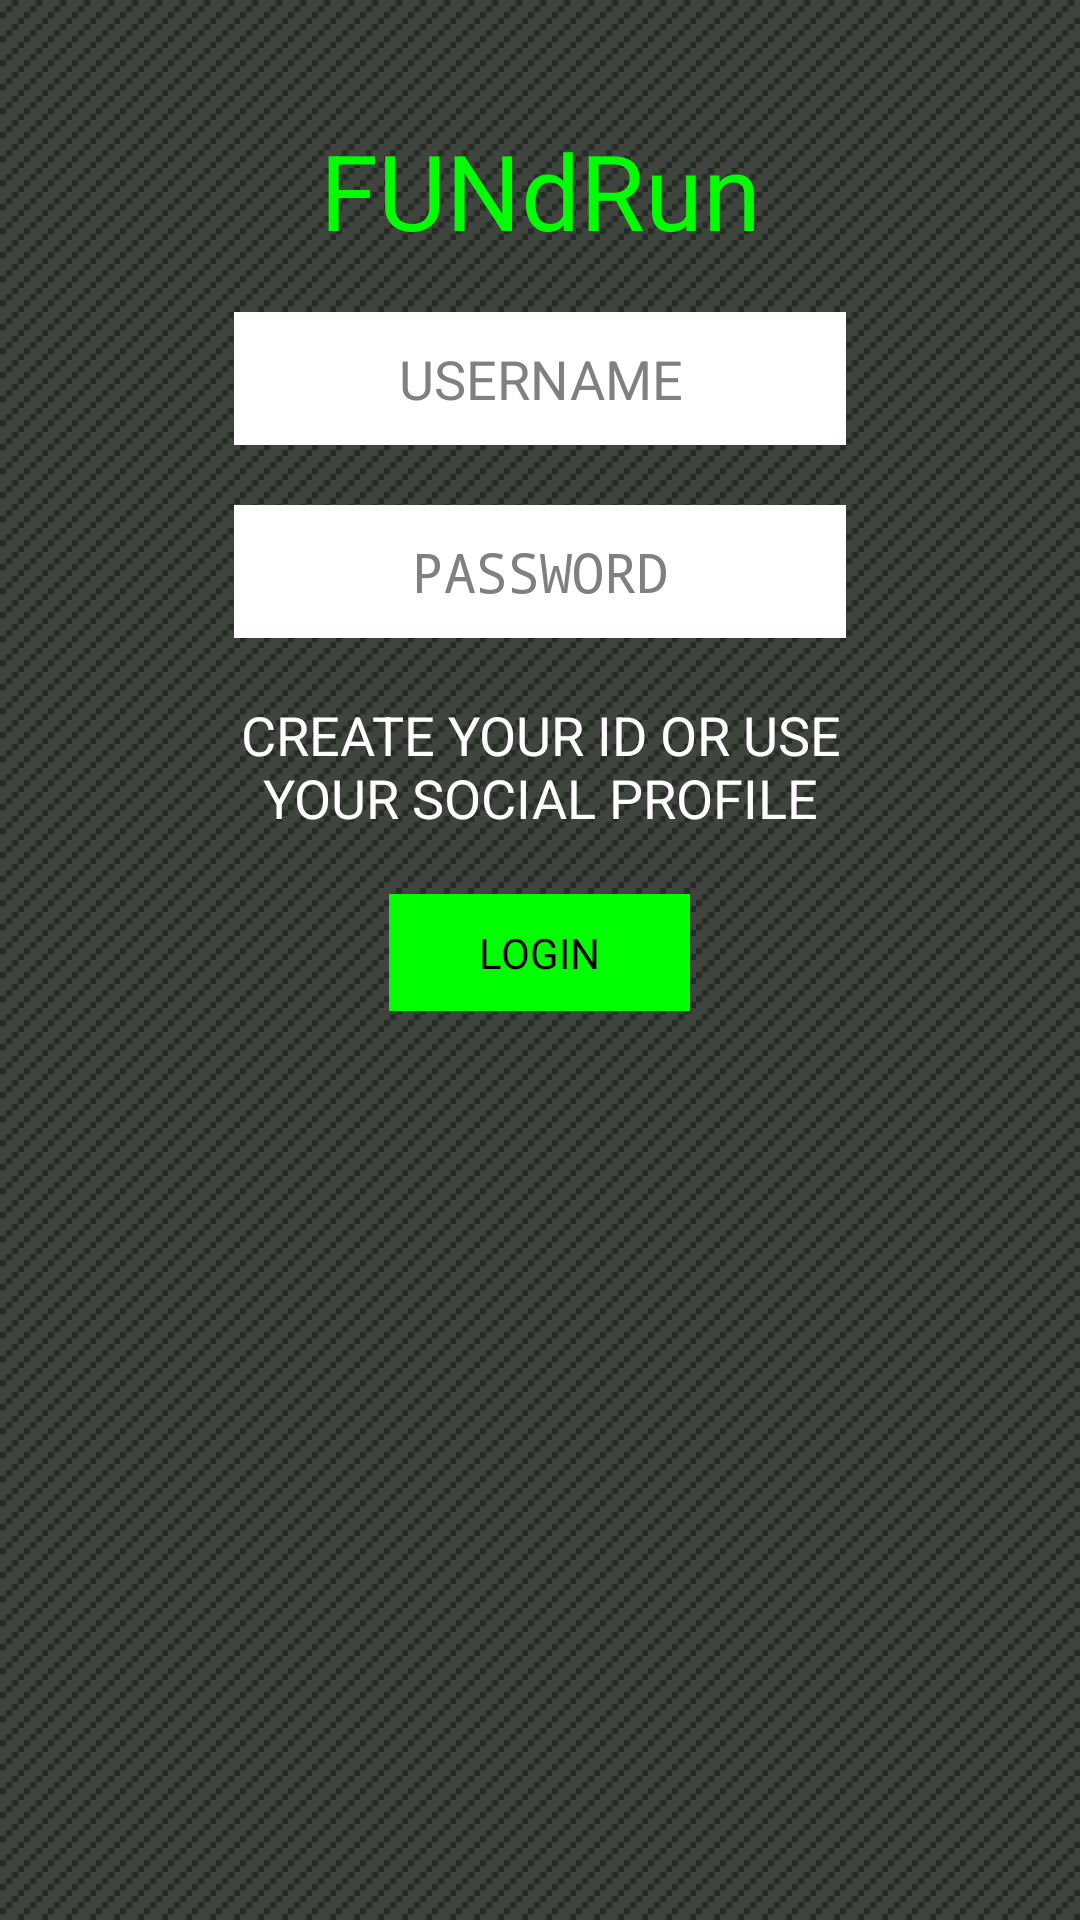

Write the Android layout XML for this screen, with the resource values it uses.
<!-- AndroidManifest.xml: application theme AppTheme -->
<!-- res/layout/fragment_main.xml -->
<LinearLayout xmlns:android="http://schemas.android.com/apk/res/android"
    android:layout_width="match_parent"
    android:layout_height="match_parent"
    android:orientation="horizontal"
    android:padding="10dp" >

    <View
        android:layout_width="0dp"
        android:layout_height="match_parent"
        android:layout_weight="20" />

    <LinearLayout
        android:layout_width="0dp"
        android:layout_height="match_parent"
        android:layout_weight="60"
        android:orientation="vertical"
        android:focusable="true"
        android:focusableInTouchMode="true" >

        <Space
            android:layout_width="match_parent"
            android:layout_height="30dp" />

        <TextView
            android:id="@+id/textView1"
            android:layout_width="match_parent"
            android:layout_height="44dp"
            android:gravity="center_vertical|center_horizontal"
            android:text="FUNdRun"
            android:textAppearance="?android:attr/textAppearanceLarge"
            android:textColor="#00FF00"
            android:textSize="35sp" />

        <Space
            android:layout_width="match_parent"
            android:layout_height="20dp" />

        <EditText
            android:id="@+id/user"
            android:layout_width="match_parent"
            android:layout_height="wrap_content"
            android:background="#FFFFFF"
            android:ems="10"
            android:gravity="center_vertical|center_horizontal"
            android:hint="USERNAME"
            android:inputType="text"
            android:minLines="1"
            android:paddingBottom="10dp"
            android:paddingTop="10dp"
            android:textColor="#000000" />

        <Space
            android:layout_width="match_parent"
            android:layout_height="10dp" />

        <EditText
            android:id="@+id/pass"
            android:layout_width="match_parent"
            android:layout_height="wrap_content"
            android:layout_marginTop="10dp"
            android:background="#FFFFFF"
            android:ems="10"
            android:gravity="center_vertical|center_horizontal"
            android:hint="PASSWORD"
            android:inputType="textPassword"
            android:paddingBottom="10dp"
            android:paddingTop="10dp" />

        <Space
            android:layout_width="match_parent"
            android:layout_height="20dp" />

        <TextView
            android:id="@+id/textView2"
            android:layout_width="match_parent"
            android:layout_height="wrap_content"
            android:gravity="center_vertical|center_horizontal"
            android:text="CREATE YOUR ID OR USE YOUR SOCIAL PROFILE"
            android:textAppearance="?android:attr/textAppearanceMedium"
            android:textColor="#FFFFFF" />

        <Space
            android:layout_width="match_parent"
            android:layout_height="10dp" />

        <Button
            android:id="@+id/login"
            android:layout_width="wrap_content"
            android:layout_height="wrap_content"
            android:layout_gravity="center_horizontal"
            android:layout_marginTop="10dp"
            android:background="#00FF00"
            android:paddingBottom="10dp"
            android:paddingLeft="30dp"
            android:paddingRight="30dp"
            android:paddingTop="10dp"
            android:text="LOGIN" />

        <Space
            android:layout_width="match_parent"
            android:layout_height="30dp" />

    </LinearLayout>

    <View
        android:layout_width="0dp"
        android:layout_height="match_parent"
        android:layout_weight="20" />

</LinearLayout>
<!-- resources referenced by this layout -->
<resources>
  <style name="AppTheme" parent="AppBaseTheme">
      	<item name="android:windowBackground">@drawable/app_background</item>
          
      </style>
  <style name="AppBaseTheme" parent="android:Theme.Light">
          
      </style>
  <!-- drawable app_background (drawable) -->
  <?xml version="1.0" encoding="utf-8"?>
      <bitmap xmlns:android="http://schemas.android.com/apk/res/android"
          android:src="@drawable/pattern_8x8"
          android:tileMode="repeat" />
  <!-- drawable pattern_8x8: png bitmap (drawable, 957 bytes) -->
</resources>
